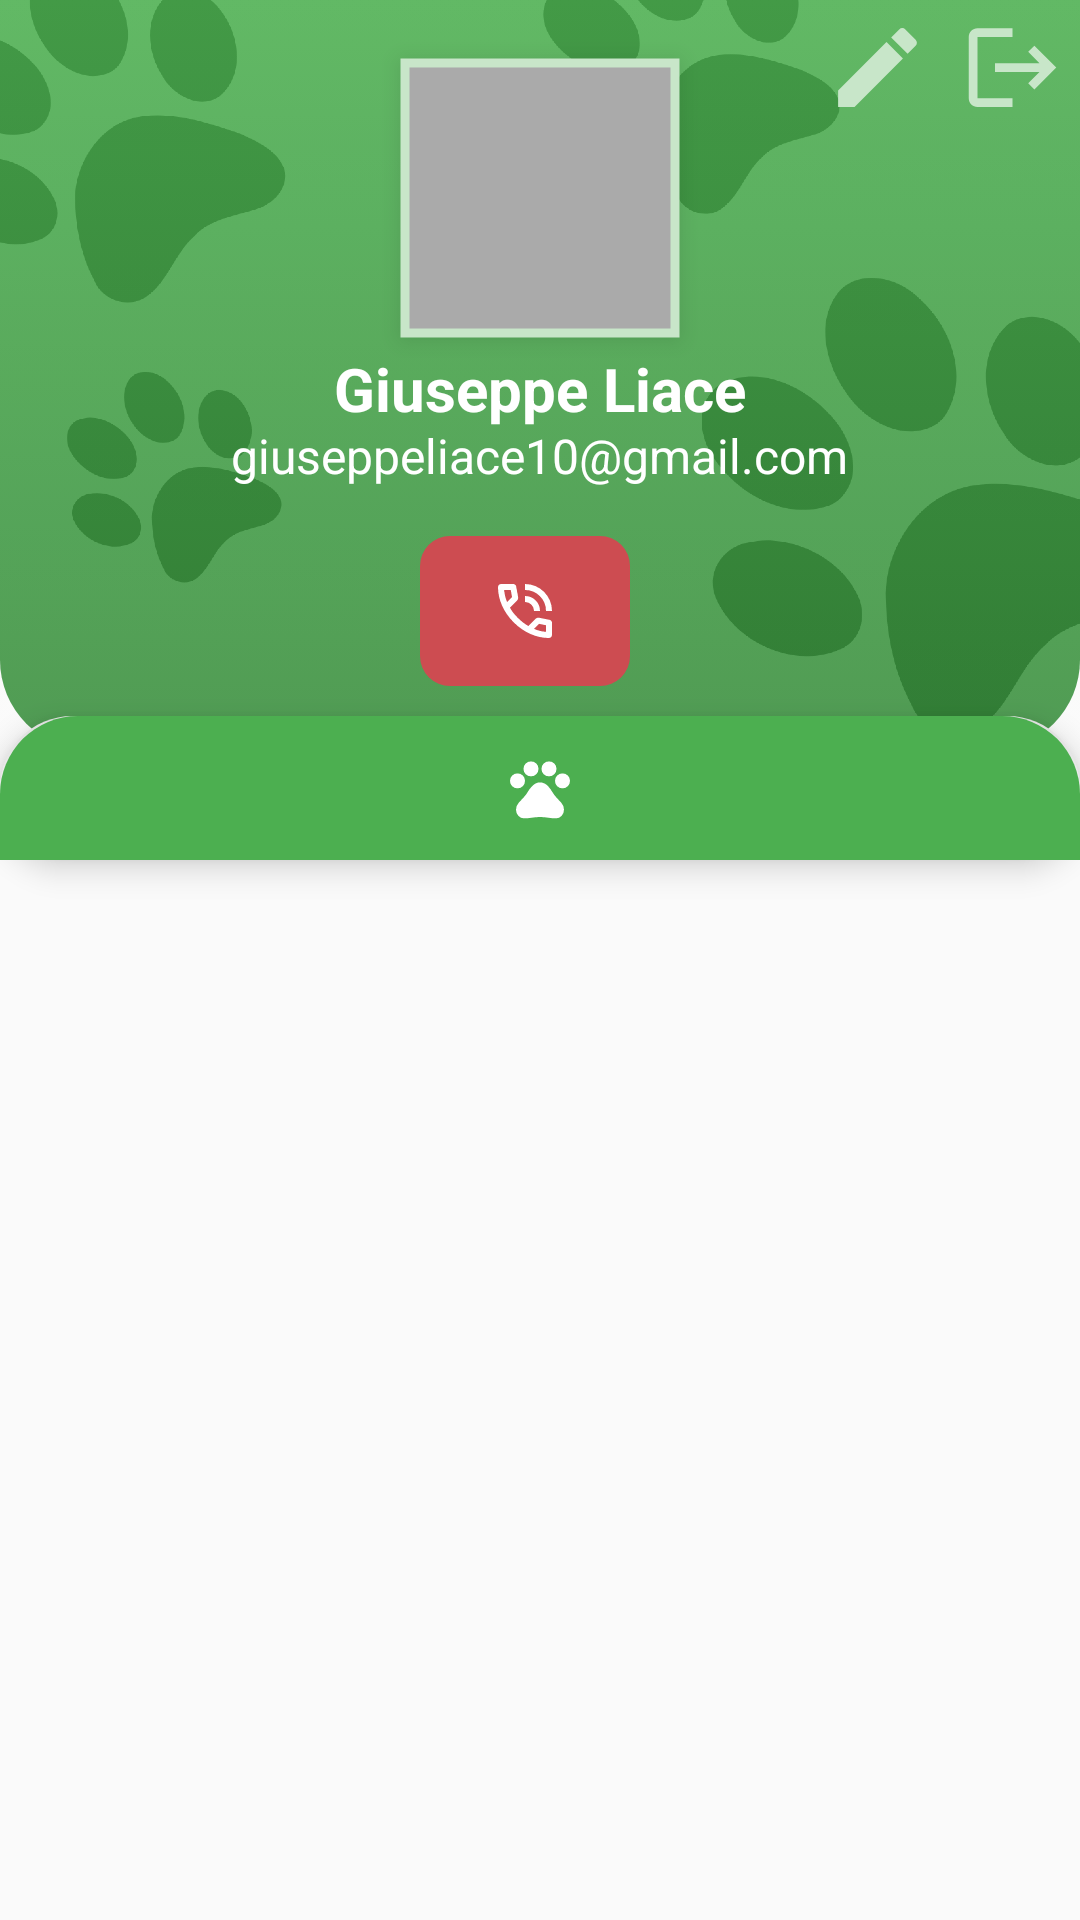

Android layout source for this screen:
<!-- AndroidManifest.xml: application theme Theme.AppCompat.Light.NoActionBar.AnimalApp -->
<!-- res/layout/stranger_owner_profile_fragment.xml -->
<?xml version="1.0" encoding="utf-8"?>
<androidx.core.widget.NestedScrollView
    xmlns:app="http://schemas.android.com/apk/res-auto"
    xmlns:android="http://schemas.android.com/apk/res/android"
    xmlns:tools="http://schemas.android.com/tools"
    android:layout_width="match_parent"
    android:layout_height="match_parent">
    <RelativeLayout
        android:layout_height="match_parent"
        android:layout_width="match_parent">

        <ImageView
            android:id="@+id/constraintLayout2"
            android:layout_width="match_parent"
            android:layout_height="250dp"
            android:background="@drawable/profile_badge"
            android:layout_alignParentTop="true"
            android:layout_centerInParent="true">
        </ImageView>

        <com.google.android.material.imageview.ShapeableImageView
            android:id="@+id/profile_picture"
            android:layout_width="100dp"
            android:layout_height="100dp"
            android:src="@drawable/default_profile_image"
            android:background="@android:color/darker_gray"
            android:layout_centerHorizontal="true"
            android:layout_marginTop="16dp"
            android:elevation="5dp"
            android:padding="5dp"
            app:strokeWidth="3dp"
            app:strokeColor="@color/light_main_green"
            app:shapeAppearanceOverlay="@style/circular"
            android:scaleType="centerCrop"/>

        <LinearLayout
            android:layout_width="wrap_content"
            android:layout_height="wrap_content"
            android:layout_alignParentTop="true"
            android:layout_alignParentRight="true"
            android:orientation="horizontal">

            <Button
                android:id="@+id/edit_button"
                android:layout_width="35dp"
                android:layout_height="35dp"
                android:layout_margin="5dp"
                android:layout_alignParentTop="true"
                android:layout_alignParentRight="true"
                android:background="@drawable/baseline_edit_24"
                android:backgroundTint="@color/light_main_green"/>

            <Button
                android:id="@+id/logout_button"
                android:layout_width="35dp"
                android:layout_height="35dp"
                android:layout_margin="5dp"
                android:layout_alignParentTop="true"
                android:layout_alignParentRight="true"
                android:background="@drawable/baseline_logout_24"
                android:backgroundTint="@color/light_main_green"/>
        </LinearLayout>

        <TextView
            android:id="@+id/name"
            android:layout_width="wrap_content"
            android:layout_height="wrap_content"
            android:layout_marginTop="100dp"
            android:text="Giuseppe Liace"
            android:textColor="?attr/colorPrimary"
            android:textSize="20sp"
            android:textStyle="bold"
            android:layout_centerHorizontal="true"
            android:layout_alignTop="@+id/profile_picture" />

        <TextView
            android:id="@+id/email"
            android:layout_width="wrap_content"
            android:layout_height="wrap_content"
            android:layout_marginTop="25dp"
            android:text="giuseppeliace10@gmail.com"
            android:textColor="?attr/colorPrimary"
            android:textSize="16sp"
            android:layout_centerHorizontal="true"
            android:layout_alignTop="@id/name" />

        <LinearLayout
            android:id="@+id/intent_container"
            android:layout_width="wrap_content"
            android:layout_height="wrap_content"
            android:layout_below="@+id/email"
            android:layout_centerHorizontal="true"
            android:layout_marginTop="16dp"
            android:layout_marginBottom="26dp">

            <ImageButton
                android:id="@+id/call_button"
                android:layout_width="70dp"
                android:layout_height="50dp"
                android:background="@drawable/button_shape"
                android:src="@drawable/mdi_call"
                android:backgroundTint="@color/red"
                android:layout_marginRight="10dp"/>
        </LinearLayout>

        <LinearLayout
            android:id="@id/tab_container"
            android:layout_width="match_parent"
            android:layout_height="match_parent"
            android:layout_marginTop="60dp"
            android:layout_marginBottom="20dp"
            android:background="@drawable/rounded_container_shape"
            android:elevation="6dp"
            android:layout_centerHorizontal="true"
            android:layout_alignTop="@id/intent_container"
            tools:layout_editor_absoluteX="20dp"
            android:orientation="vertical">

            <com.google.android.material.tabs.TabLayout
                android:id="@+id/tab_layout"
                android:layout_width="match_parent"
                android:layout_height="wrap_content"
                app:tabUnboundedRipple="true"
                android:background="@drawable/tab_layout_shape"
                app:tabIndicatorColor="?android:colorAccent">

                <com.google.android.material.tabs.TabItem
                    android:id="@+id/animal"
                    android:layout_width="match_parent"
                    android:layout_height="wrap_content"
                    android:icon="@drawable/paw"/>
            </com.google.android.material.tabs.TabLayout>

            <FrameLayout android:id="@+id/recycle_container"
                android:layout_width="match_parent"
                android:layout_height="wrap_content">
            </FrameLayout>
        </LinearLayout>

        <LinearLayout
            android:id="@+id/map_container"
            android:layout_below="@+id/tab_container"
            android:layout_width="match_parent"
            android:layout_height="300dp"
            android:layout_marginBottom="65dp"
            android:background="@drawable/rounded_container_shape"
            android:backgroundTint="@color/main_green"
            android:visibility="gone"
            android:padding="10dp">

            <androidx.cardview.widget.CardView
                android:layout_width="match_parent"
                android:layout_height="match_parent"
                android:elevation="0dp"
                app:cardCornerRadius="40dp">
                <com.google.android.gms.maps.MapView
                    android:id="@+id/mapview"
                    android:layout_width="match_parent"
                    android:layout_height="match_parent" />
            </androidx.cardview.widget.CardView>
        </LinearLayout>
    </RelativeLayout>
</androidx.core.widget.NestedScrollView>
<!-- resources referenced by this layout -->
<resources>
  <color name="light_main_green">#C8E6C9</color>
  <color name="main_green">#4CAF50</color>
  <color name="red">#cd4c51</color>
  <!-- drawable baseline_edit_24 (drawable) -->
  <vector android:height="24dp" android:tint="@color/dark_main_green"
      android:viewportHeight="24" android:viewportWidth="24"
      android:width="24dp" xmlns:android="http://schemas.android.com/apk/res/android">
      <path android:fillColor="@android:color/white" android:pathData="M3,17.25V21h3.75L17.81,9.94l-3.75,-3.75L3,17.25zM20.71,7.04c0.39,-0.39 0.39,-1.02 0,-1.41l-2.34,-2.34c-0.39,-0.39 -1.02,-0.39 -1.41,0l-1.83,1.83 3.75,3.75 1.83,-1.83z"/>
  </vector>
  <!-- drawable baseline_logout_24 (drawable) -->
  <vector android:autoMirrored="true" android:height="24dp"
      android:tint="@color/light_main_green" android:viewportHeight="24"
      android:viewportWidth="24" android:width="24dp" xmlns:android="http://schemas.android.com/apk/res/android">
      <path android:fillColor="@android:color/white" android:pathData="M17,7l-1.41,1.41L18.17,11H8v2h10.17l-2.58,2.58L17,17l5,-5zM4,5h8V3H4c-1.1,0 -2,0.9 -2,2v14c0,1.1 0.9,2 2,2h8v-2H4V5z"/>
  </vector>
  <!-- drawable button_shape (drawable) -->
  <?xml version="1.0" encoding="utf-8"?>
  <selector xmlns:android="http://schemas.android.com/apk/res/android">
      <item android:state_pressed="true">
          <shape android:shape="rectangle">
              <corners android:radius="15dp"/>
              <solid android:color="?attr/colorAccent"/>
          </shape>
      </item>
  
      <item>
          <shape android:shape="rectangle">
              <corners android:radius="10dp"/>
              <solid android:color="?attr/colorSecondary"/>
          </shape>
      </item>
  </selector>
  <!-- drawable profile_badge (drawable) -->
  <?xml version="1.0" encoding="utf-8"?>
  <layer-list
      xmlns:android="http://schemas.android.com/apk/res/android" >
      
      <item android:drawable="@drawable/profile_badge_shape" />
      <item android:drawable="@drawable/animal_app_wallpaper"/>
  </layer-list>
  <!-- drawable rounded_container_shape (drawable) -->
  <?xml version="1.0" encoding="utf-8"?>
  <selector xmlns:android="http://schemas.android.com/apk/res/android">
      <item>
          <shape android:shape="rectangle">
              <corners android:radius="40dp"/>
              <gradient android:startColor="?attr/colorPrimary"
                  android:endColor="?attr/colorOnPrimary"
                  android:angle="90"/>
          </shape>
      </item>
  </selector>
  <!-- drawable tab_layout_shape (drawable) -->
  <?xml version="1.0" encoding="utf-8"?>
  <selector xmlns:android="http://schemas.android.com/apk/res/android">
      <item>
          <shape android:shape="rectangle">
              <corners android:topLeftRadius="26dp" android:topRightRadius="26dp"/>
              <solid android:color="?attr/colorAccent"/>
          </shape>
      </item>
  </selector>
  <color name="dark_main_green">#388E3C</color>
  <!-- drawable profile_badge_shape (drawable) -->
  <?xml version="1.0" encoding="utf-8"?>
  <selector xmlns:android="http://schemas.android.com/apk/res/android">
      <item>
          <shape android:shape="rectangle">
              <corners android:bottomLeftRadius="30dp" android:bottomRightRadius="30dp"/>
              <gradient android:startColor="?attr/colorAccent" android:endColor="?attr/colorSecondary" android:angle="270"/>
          </shape>
      </item>
  </selector>
  <color name="application_color">@color/white</color>
  <color name="on_application_color">@color/soft_white_100</color>
  <color name="white">#FFFFFFFF</color>
  <color name="soft_white_100">#DDDDDD</color>
</resources>
